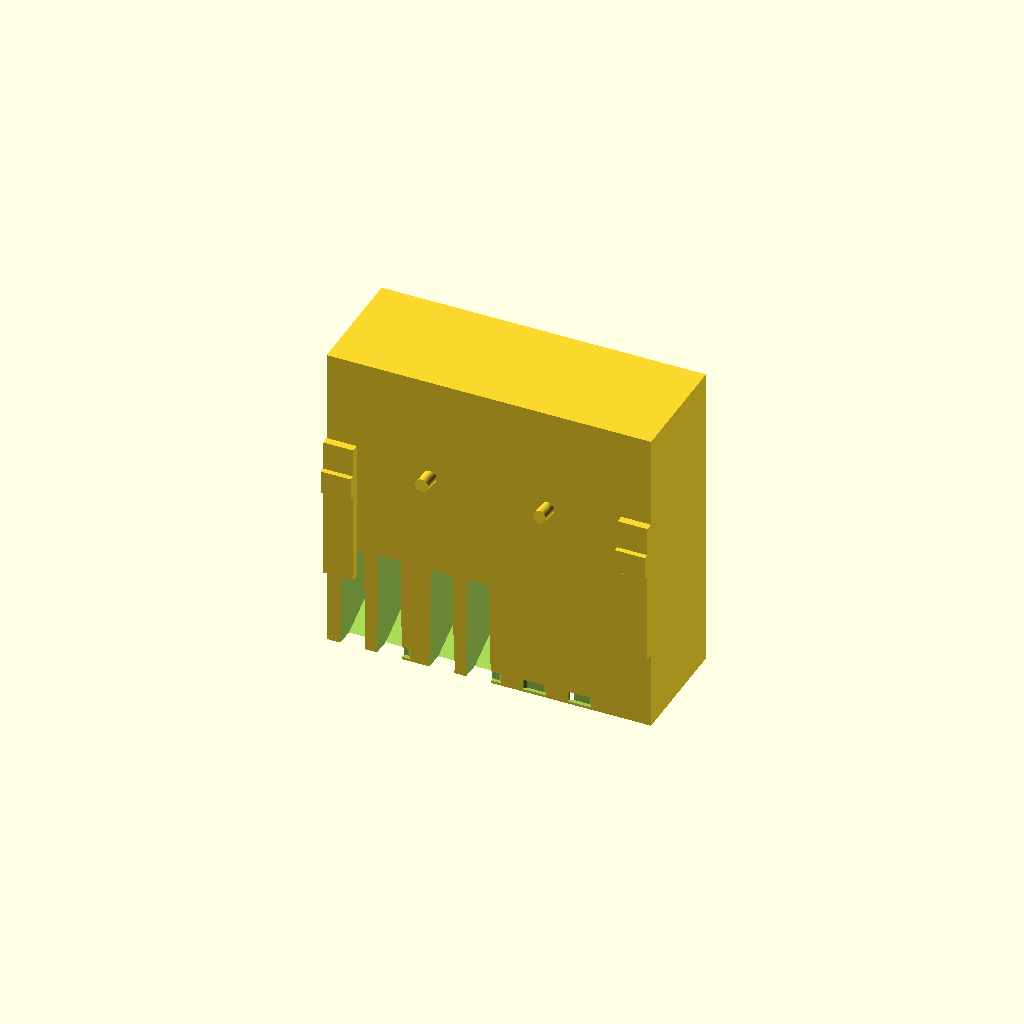
Cell 1 — every parameter at its default value.
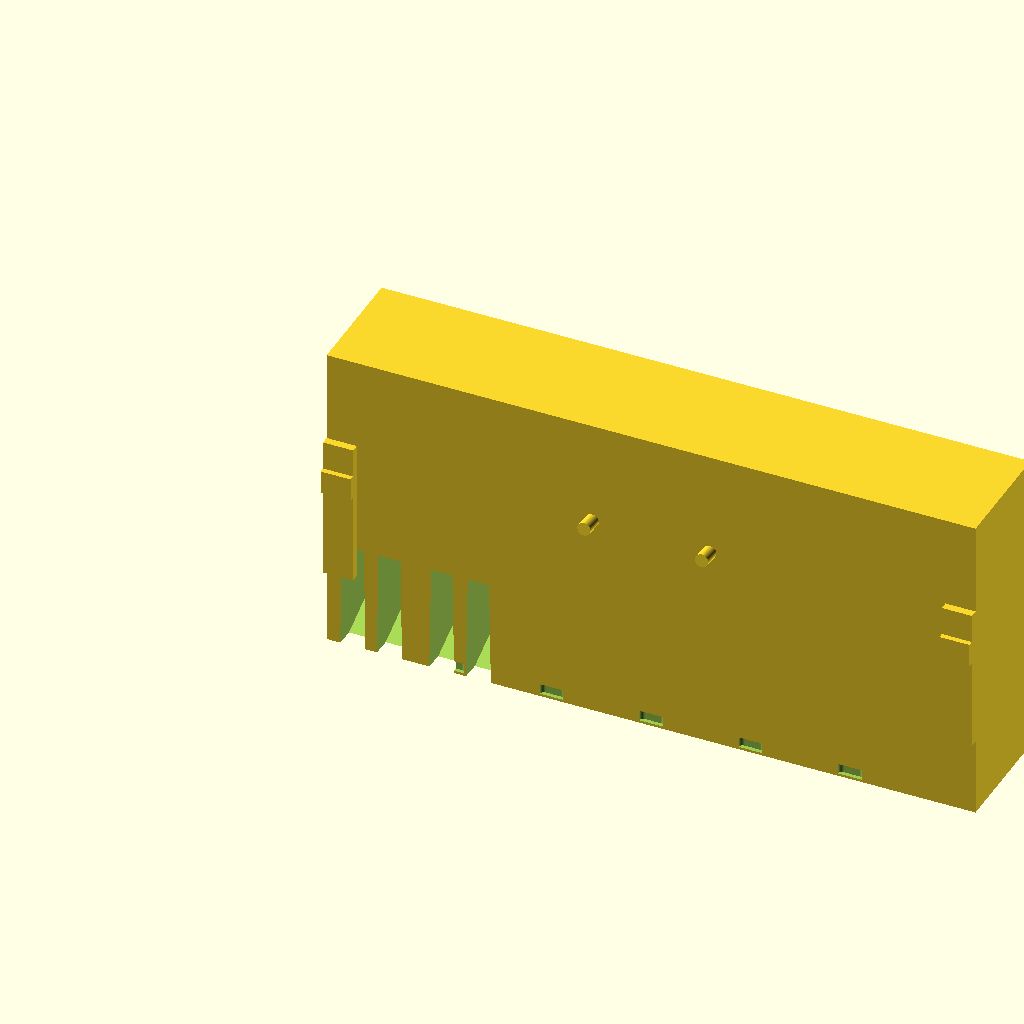
Cell 2 — W set to 496, the other parameters unchanged.
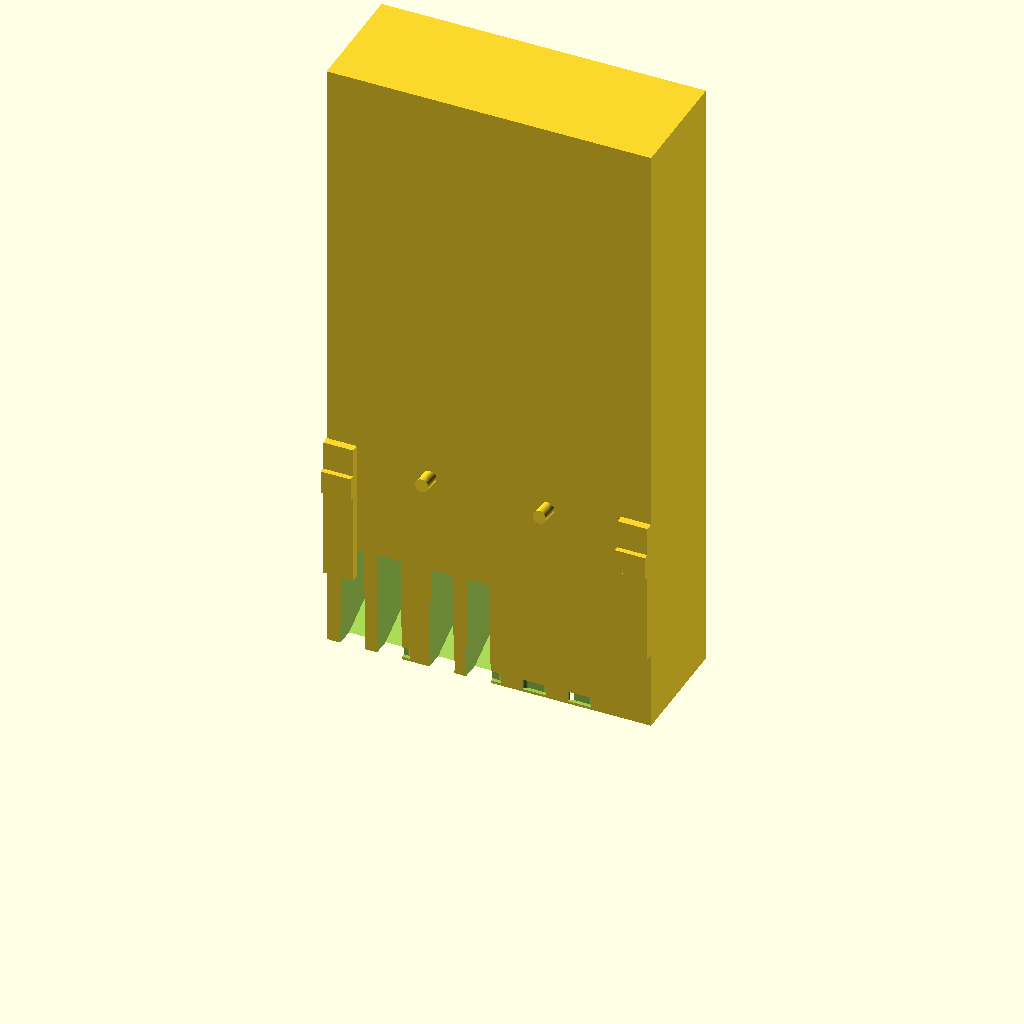
Cell 3: H = 480 (everything else at default).
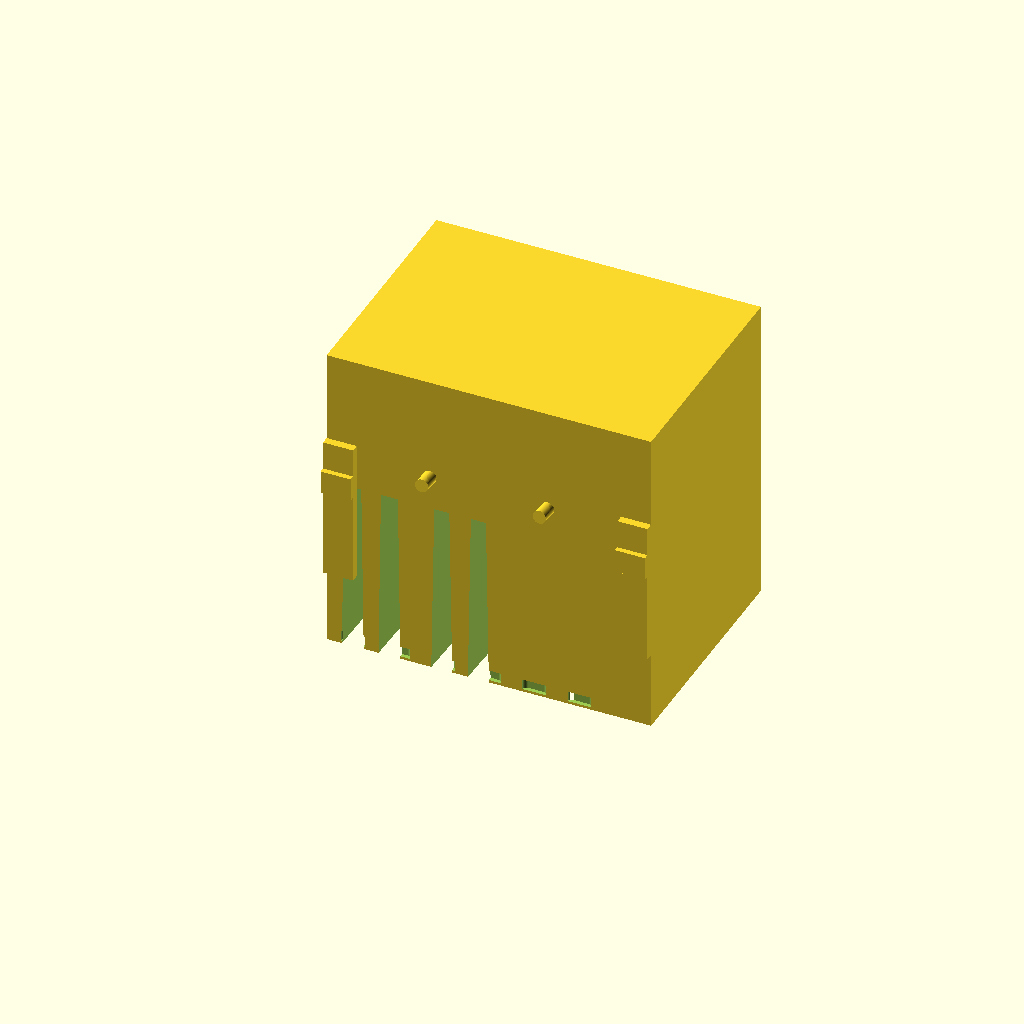
Cell 4 — D set to 180, the other parameters unchanged.
One fixed orthographic camera (rotation 55°, 0°, 25°; colour scheme Cornfield) for every cell.
The OpenSCAD source (knives-holder/co-pilot-non-solution/knives-holder-copilot-after-it-didnt-work.scad):

//
// Wet‑Lab Magnetic Tool Holder — vanilla OpenSCAD (no external libraries)
// v0.2S — matches agreed design; STL-ready
// Author: M365 Copilot for Daniel Ricard
// Units: millimeters
//

$fn = 64;

//----------------------
// Global Envelope
//----------------------
W = 248;    // width  (<= 256)
H = 240;    // height (<= 256)
D = 90;     // depth

wall = 4;   // nominal wall (kept as reference; body is monolithic for robustness)

//----------------------
// User‑tuned parameters
//----------------------

// Knives (angled & tapered)
knife_tilt_deg   = 30;      // toward user
knife_mouth_w    = 20;      // mouth width at entry
knife_throat_w   = 10;      // throat width deeper in slot
knife_len_large  = 180;     // capture length along slot axis
knife_len_small  = 150;
knife_slot_gap   = 8;       // spacing between slots
knife_front_skin = 5;       // front face skin before cavity starts
knife_slot_depth = D - 12;  // Y depth of the cavity
z_base           = 40;      // slot base elevation
n_large          = 2;
n_small          = 2;

// Scissors (pegs)
n_scissors   = 2;
peg_d        = 10;
peg_len      = 18;
peg_up_tilt  = 5;   // deg
peg_span     = 90;  // spread between pegs
peg_z        = 160; // height

// Tweezers (open-bottom wells)
tweezer_ds = [12,10,8];
tweezer_y  = 8;
tweezer_h  = 75;   // ensures through-bottom

// Calipers (vertical hooks, one per side)
cal_hook_w     = 15;
cal_standoff   = 6;    // rib thickness from side wall
cal_hook_z     = 130;  // seat height
cal_hook_h     = 18;   // seat lip height

// Magnets: 8 pockets (5 top + 3 bottom), top‑heavy layout
mag_d          = 8;   // POWERFIST 8×4 mm
mag_t          = 4;
mag_clear      = 0.2; // radial clearance
mag_back_skin  = 0.8; // thin PETG between magnet and steel
mag_cap_th     = 0.6; // printed after pause to seal pockets

mag_cols_top   = 5;
mag_cols_bot   = 3;
mag_row_gap    = 50;
mag_top_margin_x = 16;
mag_bot_margin_x = 26;

mag_top_z = H - mag_cap_th - mag_t/2;
mag_bot_z = mag_top_z - mag_row_gap;
mag_pause_z = H - mag_cap_th; // <-- Add slicer Pause at this Z, drop magnets, resume to cap

//----------------------
// Helper primitives
//----------------------
module rect(x,y,z){ cube([x,y,z], center=false); }
module cylz(d,h){ cylinder(d=d, h=h, center=false); }
module cyly(d,h){ rotate([90,0,0]) cylinder(d=d, h=h, center=false); }

// Tapered knife slot (cavity): linear_extrude polygon, then rotate to tilt
module knife_slot(len=160, mouth_w=20, throat_w=10, tilt=30, depth=40){
    rotate([tilt,0,0])  // tilt about X (mouth toward +Y/front)
    translate([0,-depth/2,0])
    linear_extrude(height=depth, center=true, convexity=10)
        polygon(points=[
            [-mouth_w/2, 0],
            [ mouth_w/2, 0],
            [ throat_w/2, len],
            [-throat_w/2, len]
        ]);
}

// Caliper hook block (positive feature) on a given side
module caliper_hook(side="left"){
    // side = "left" or "right"
    x = (side=="left") ? 0 : (W - (cal_hook_w+8));
    // Rib
    translate([x, -cal_standoff, 60])
        rect(cal_hook_w+8, cal_standoff, 110);
    // Lip (small top ledge)
    translate([x, -cal_standoff-4, cal_hook_z])
        rect(cal_hook_w+8, 4, cal_hook_h);
}

// Scissor peg (positive)
module scissor_peg(d=10, L=18, up=5){
    rotate([-up,0,0]) cyly(d, L);
}

//----------------------
// Assembly
//----------------------
module tool_holder(){
    difference(){
        // --- Solid body ---
        rect(W, D, H);

        // --- Front bottom drip slots (6 rounded slots) ---
        for (i=[0:5]){
            xctr = 20 + i*((W-40)/6);
            translate([xctr-6, 0, 2])
                hull(){
                    translate([0,0,0])  cylz(6, 8);
                    translate([12,0,0]) cylz(6, 8);
                }
        }

        // --- Knife slots: 2 large + 2 small, all tilted 30° ---
        x0 = 20;
        y_front = knife_front_skin + 0.01;
        // Large
        for (i=[0:n_large-1]){
            translate([x0 + i*(knife_mouth_w + knife_slot_gap), y_front, z_base])
                knife_slot(len=knife_len_large, mouth_w=knife_mouth_w,
                           throat_w=knife_throat_w, tilt=knife_tilt_deg,
                           depth=knife_slot_depth);
        }
        // Small
        x_small0 = x0 + n_large*(knife_mouth_w + knife_slot_gap) + 12;
        for (i=[0:n_small-1]){
            translate([x_small0 + i*(knife_mouth_w + knife_slot_gap), y_front, z_base])
                knife_slot(len=knife_len_small, mouth_w=knife_mouth_w,
                           throat_w=knife_throat_w, tilt=knife_tilt_deg,
                           depth=knife_slot_depth);
        }

        // --- Tweezer wells (3) open-bottom ---
        tw_x0 = W - 64;
        for (i=[0:len(tweezer_ds)-1]){
            d = tweezer_ds[i];
            translate([tw_x0 + i*20, tweezer_y, -5]) cylz(d, tweezer_h+20);
        }

        // --- Magnet pockets (8) — horizontal cylinders near back ---
        // Top row (5)
        for (i=[0:mag_cols_top-1]){
            xpos = mag_top_margin_x + ( (W - 2*mag_top_margin_x) * ( (mag_cols_top==1)? 0.5 : i/(mag_cols_top-1) ) );
            translate([xpos, D - (mag_back_skin + mag_t/2), mag_top_z - mag_t/2])
                rotate([90,0,0]) cylinder(d=mag_d + mag_clear, h=mag_t+0.4, center=false);
        }
        // Bottom row (3)
        for (i=[0:mag_cols_bot-1]){
            xpos = mag_bot_margin_x + ( (W - 2*mag_bot_margin_x) * ( (mag_cols_bot==1)? 0.5 : i/(mag_cols_bot-1) ) );
            translate([xpos, D - (mag_back_skin + mag_t/2), mag_bot_z - mag_t/2])
                rotate([90,0,0]) cylinder(d=mag_d + mag_clear, h=mag_t+0.4, center=false);
        }
    }

    // --- Scissor pegs (2) on front face ---
    peg_x0 = (W - peg_span)/2;
    for (i=[0:n_scissors-1]){
        translate([peg_x0 + i*( (n_scissors==1)? 0 : peg_span/(n_scissors-1) ), wall+0.2, peg_z])
            scissor_peg(peg_d, peg_len, peg_up_tilt);
    }

    // --- Caliper hooks (positive) on both sides ---
    caliper_hook("left");
    caliper_hook("right");
}

tool_holder();
Customizer parameters (derived from the source; name, type, default, range or options):
W: number, default 248
H: number, default 240
D: number, default 90
wall: number, default 4
knife_tilt_deg: number, default 30
knife_mouth_w: number, default 20
knife_throat_w: number, default 10
knife_len_large: number, default 180
knife_len_small: number, default 150
knife_slot_gap: number, default 8
knife_front_skin: number, default 5
z_base: number, default 40
n_large: number, default 2
n_small: number, default 2
n_scissors: number, default 2
peg_d: number, default 10
peg_len: number, default 18
peg_up_tilt: number, default 5
peg_span: number, default 90
peg_z: number, default 160
tweezer_ds: vector, default [12, 10, 8]
tweezer_y: number, default 8
tweezer_h: number, default 75
cal_hook_w: number, default 15
cal_standoff: number, default 6
cal_hook_z: number, default 130
cal_hook_h: number, default 18
mag_d: number, default 8
mag_t: number, default 4
mag_clear: number, default 0.2
mag_back_skin: number, default 0.8
mag_cap_th: number, default 0.6
mag_cols_top: number, default 5
mag_cols_bot: number, default 3
mag_row_gap: number, default 50
mag_top_margin_x: number, default 16
mag_bot_margin_x: number, default 26
